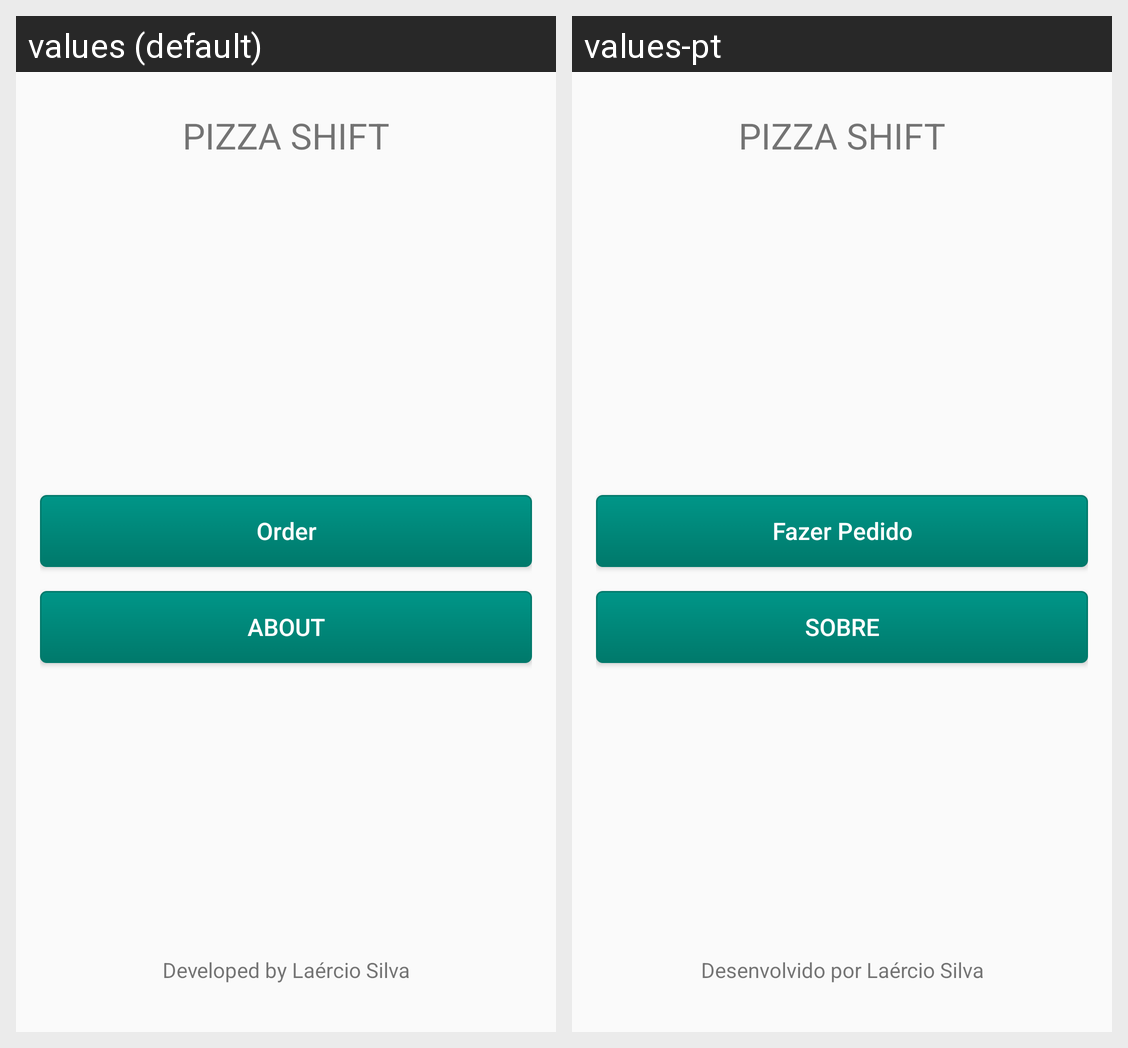

Locale-by-locale string values for the Android screen shown in this grid:
Android screen res/layout/activity_menu.xml rendered under 2 locales, left to right: values (default), values-pt. Device: Nexus 5 (rendered at 1080×1920; each locale shown at half size, 540×960, under a caption strip naming it); theme AppTheme.
Strings drawn on this screen, with the default value and each locale's value (text and hints the layout hard-codes, and strings that could not be matched under every locale, appear in the picture but are not listed):

fazer_pedido
  values: Order
  values-pt: Fazer Pedido

sobre
  values: About
  values-pt: Sobre

desenvolvido_por
  values: Developed by Laércio Silva
  values-pt: Desenvolvido por Laércio Silva
